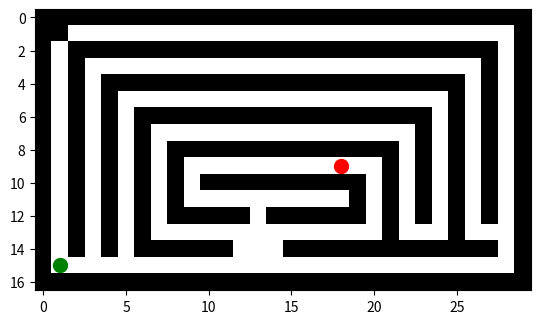

Write the Python code that produced this figure.
import matplotlib.pyplot as plt
import matplotlib.animation as animation
import numpy as np
from collections import deque
import heapq

# -------------------------------
# Maze Definition
# -------------------------------
maze = [
[1,1,1,1,1,1,1,1,1,1,1,1,1,1,1,1,1,1,1,1,1,1,1,1,1,1,1,1,1,1],
[1,1,0,0,0,0,0,0,0,0,0,0,0,0,0,0,0,0,0,0,0,0,0,0,0,0,0,0,0,1],
[1,0,1,1,1,1,1,1,1,1,1,1,1,1,1,1,1,1,1,1,1,1,1,1,1,1,1,1,0,1],
[1,0,1,0,0,0,0,0,0,0,0,0,0,0,0,0,0,0,0,0,0,0,0,0,0,0,0,1,0,1],
[1,0,1,0,1,1,1,1,1,1,1,1,1,1,1,1,1,1,1,1,1,1,1,1,1,1,0,1,0,1],
[1,0,1,0,1,0,0,0,0,0,0,0,0,0,0,0,0,0,0,0,0,0,0,0,0,1,0,1,0,1],
[1,0,1,0,1,0,1,1,1,1,1,1,1,1,1,1,1,1,1,1,1,1,1,1,0,1,0,1,0,1],
[1,0,1,0,1,0,1,0,0,0,0,0,0,0,0,0,0,0,0,0,0,0,0,1,0,1,0,1,0,1],
[1,0,1,0,1,0,1,0,1,1,1,1,1,1,1,1,1,1,1,1,1,1,0,1,0,1,0,1,0,1],
[1,0,1,0,1,0,1,0,1,0,0,0,0,0,0,0,0,0,"G",0,0,1,0,1,0,1,0,1,0,1],
[1,0,1,0,1,0,1,0,1,0,1,1,1,1,1,1,1,1,1,1,0,1,0,1,0,1,0,1,0,1],
[1,0,1,0,1,0,1,0,1,0,0,0,0,0,0,0,0,0,0,1,0,1,0,1,0,1,0,1,0,1],
[1,0,1,0,1,0,1,0,1,1,1,1,1,0,1,1,1,1,1,1,0,1,0,1,0,1,0,1,0,1],
[1,0,1,0,1,0,1,0,0,0,0,0,0,0,0,0,0,0,0,0,0,1,0,0,0,1,0,0,0,1],
[1,0,1,0,1,0,1,1,1,1,1,1,0,0,0,1,1,1,1,1,1,1,1,1,1,1,1,1,0,1],
[1,"S",0,0,0,0,0,0,0,0,0,0,0,0,0,0,0,0,0,0,0,0,0,0,0,0,0,0,3,1],
[1,1,1,1,1,1,1,1,1,1,1,1,1,1,1,1,1,1,1,1,1,1,1,1,1,1,1,1,1,1]
]

ROWS = len(maze)
COLS = len(maze[0])

grid = np.zeros((ROWS, COLS))

for i in range(ROWS):
    for j in range(COLS):
        if maze[i][j] == 1:
            grid[i][j] = 1
        elif maze[i][j] == "S":
            start = (i, j)
        elif maze[i][j] == "G":
            goal = (i, j)

# -------------------------------
# Node Class
# -------------------------------
class Node:
    def __init__(self, state, parent=None, action=None, cost=0):
        self.state = state
        self.parent = parent
        self.action = action
        self.cost = cost

# -------------------------------
# Helper Functions
# -------------------------------
def actions(state):
    x, y = state
    moves = {
        "UP": (-1, 0),
        "DOWN": (1, 0),
        "LEFT": (0, -1),
        "RIGHT": (0, 1)
    }

    possible = []
    for action, (dx, dy) in moves.items():
        nx, ny = x + dx, y + dy
        if 0 <= nx < ROWS and 0 <= ny < COLS:
            if maze[nx][ny] != 1:
                possible.append(action)
    return possible


def result(state, action):
    moves = {
        "UP": (-1, 0),
        "DOWN": (1, 0),
        "LEFT": (0, -1),
        "RIGHT": (0, 1)
    }
    dx, dy = moves[action]
    return (state[0] + dx, state[1] + dy)


def goal_test(state):
    return state == goal


def reconstruct_path(node):
    path = []
    while node:
        path.append(node.state)
        node = node.parent
    return path[::-1]

# -------------------------------
# Heuristic
# -------------------------------
def heuristic_fn(state):
    return abs(state[0] - goal[0]) + abs(state[1] - goal[1])

# -------------------------------
# DFS
# -------------------------------
def dfs_steps():
    frontier = [Node(start, cost=0)]
    explored = set()

    while True:
        if not frontier:
            return

        node = frontier.pop()
        yield node.state, len(explored), len(frontier), node.cost

        if goal_test(node.state):
            yield reconstruct_path(node), "path"
            return

        explored.add(node.state)

        for action in actions(node.state):
            child = result(node.state, action)
            if child not in explored and all(child != n.state for n in frontier):
                frontier.append(Node(child, node, action, node.cost + 1))

# -------------------------------
# BFS
# -------------------------------
def bfs_steps():
    frontier = deque([Node(start, cost=0)])
    explored = set()

    while True:
        if not frontier:
            return

        node = frontier.popleft()
        yield node.state, len(explored), len(frontier), node.cost

        if goal_test(node.state):
            yield reconstruct_path(node), "path"
            return

        explored.add(node.state)

        for action in actions(node.state):
            child = result(node.state, action)
            if child not in explored and all(child != n.state for n in frontier):
                frontier.append(Node(child, node, action, node.cost + 1))

# -------------------------------
# A*
# -------------------------------
def astar_steps():
    frontier = []
    heapq.heappush(frontier, (heuristic_fn(start), id(start), Node(start, cost=0)))

    explored = set()
    best_cost = {start: 0}

    while True:
        if not frontier:
            return

        _, _, node = heapq.heappop(frontier)
        yield node.state, len(explored), len(frontier), node.cost

        if goal_test(node.state):
            yield reconstruct_path(node), "path"
            return

        explored.add(node.state)

        for action in actions(node.state):
            child = result(node.state, action)
            new_cost = node.cost + 1

            if child not in best_cost or new_cost < best_cost[child]:
                best_cost[child] = new_cost
                f = new_cost + heuristic_fn(child)
                heapq.heappush(frontier, (f, id(child), Node(child, node, action, new_cost)))

# -------------------------------
# Greedy
# -------------------------------
def greedy_steps():
    frontier = []
    heapq.heappush(frontier, (heuristic_fn(start), id(start), Node(start, cost=0)))

    explored = set()

    while True:
        if not frontier:
            return

        _, _, node = heapq.heappop(frontier)
        yield node.state, len(explored), len(frontier), node.cost

        if goal_test(node.state):
            yield reconstruct_path(node), "path"
            return

        explored.add(node.state)

        for action in actions(node.state):
            child = result(node.state, action)
            if child not in explored:
                heapq.heappush(frontier, (heuristic_fn(child), id(child),
                                          Node(child, node, action, node.cost + 1)))

# -------------------------------
# Animation
# -------------------------------
def animate_solver(algorithm="BFS"):
    fig, ax = plt.subplots()
    ax.set_facecolor("lightgray")

    maze_img = np.copy(grid)
    img = ax.imshow(maze_img, cmap="gray_r")

    ax.scatter(start[1], start[0], c="green", s=100)
    ax.scatter(goal[1], goal[0], c="red", s=100)

    frontier_text = ax.text(0, -1, "", fontsize=10)
    explored_text = ax.text(3, -1, "", fontsize=10)

    if algorithm == "BFS":
        steps = bfs_steps()
    elif algorithm == "DFS":
        steps = dfs_steps()
    elif algorithm == "ASTAR":
        steps = astar_steps()
    elif algorithm == "GREEDY":
        steps = greedy_steps()

    def update(frame):
        nonlocal maze_img

        if isinstance(frame[1], str):
            for x, y in frame[0]:
                maze_img[x][y] = 0.9
        else:
            state, explored_size, frontier_size, cost = frame
            x, y = state
            maze_img[x][y] = 0.5

            frontier_text.set_text(f"Frontier: {frontier_size}")
            explored_text.set_text(f"Explored: {explored_size}")

        img.set_data(maze_img)
        return [img]

    ani = animation.FuncAnimation(
        fig,
        update,
        frames=steps,
        interval=200,
        repeat=False,
        cache_frame_data=False
    )

    plt.show()

# -------------------------------
# Run
# -------------------------------
if __name__ == "__main__":
    animate_solver("ASTAR")  # change to DFS, BFS, ASTAR, GREEDY
